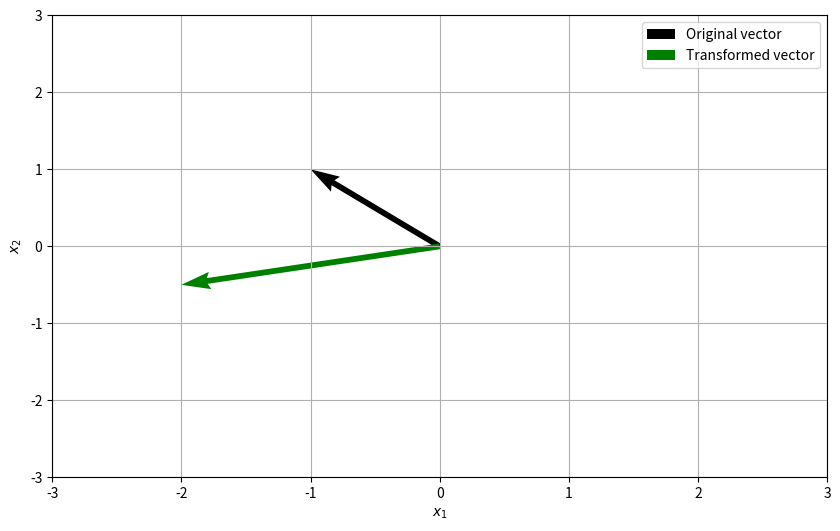

Source code (Python):
import numpy as np
import matplotlib.pyplot as plt

%matplotlib inline

def plot_vect(x, b, xlim, ylim):
    '''
    function to plot two vectors, 
    x - the original vector
    b - the transformed vector
    xlim - the limit for x
    ylim - the limit for y
    '''
    plt.figure(figsize = (10, 6))
    plt.quiver(0,0,x[0],x[1],\
        color='k',angles='xy',\
        scale_units='xy',scale=1,\
        label='Original vector')
    plt.quiver(0,0,b[0],b[1],\
        color='g',angles='xy',\
        scale_units='xy',scale=1,\
        label ='Transformed vector')
    plt.xlim(xlim)
    plt.ylim(ylim)
    plt.grid(True)
    plt.xlabel('$x_1$')
    plt.ylabel('$x_2$')
    plt.legend()
    plt.show()

A = np.array([[2, 0],[0, -0.5]])
x = np.array([[-1],[1]])
Ax = A@x
plot_vect(x, Ax, (-3,3), (-3,3))

# enter your code here


# enter your code here


# enter your code here


# enter your code here


U, S, Vt = np.linalg.svd(A, full_matrices=True)   # The SVD of A, singular values in S
V = np.transpose(Vt)

print(f'The singular values of A are: {S}')
print('Hint: Look at the square of the singular values!')

print('The matrix U:')
print(U)

print('The matrix V:')
print(V)